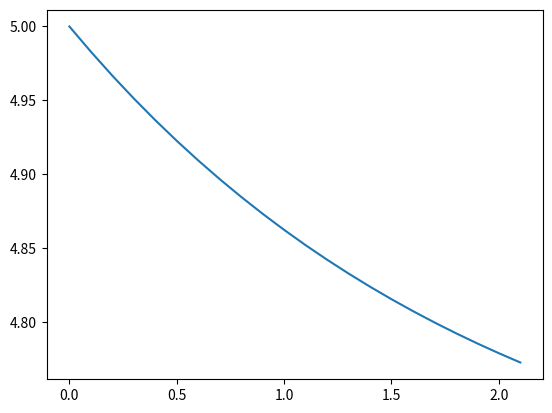

This chart was generated by the following Python code:
# Uppgift 3.4.3 (2p):

# Skapa en funktion som löser första ordningens differentialekvationer med 
# givet begynnelsevärdes, med Heuns metod. Begynnelsevärdesproblemet är
# y’=f(y(x),x) och y(a)=C.

# Funktionen har 4 ingående argument: 1) f, 2) en tupel med a och b som är gränserna på
# intervallet där lösningen skall hittas, 3) C, och 4) steglängden. Funktionen returnerar två listor 
# X och Y som innehåller lösningen. Plotta lösningen för att se om du har gjort rätt.

import math
import scipy as sp
from scipy.integrate import odeint
import matplotlib.pyplot as plt
import numpy as np

# Skapar en exempelfunktion att använda i beräkningarna
def f(x,y):
    return -20*y + 7*math.exp(-0.5*x)

def diff_ekv_grad1(funktion, gränsvärden, C, steglängd): 
    # Skapar en funktion med argument för funktion, gränsvärde, y(a) och steglängd, gränsvärden anges som tuple
    y_list = [] # Listor för att spara x och y värden som returneras
    x_list = []
    n = round((gränsvärden[1] - gränsvärden[0])/steglängd) # antal interationer där lösningen skall hittas
    
    xi = gränsvärden[0] # Startvärden för x respektive y
    yi = C
    
    for i in range(n+1): # En loop som beräknar första intermediate y värde och sedan en approximation vid nästa punkt
        p = yi + steglängd*funktion(xi, yi) # intermediat värdet
        x = gränsvärden[0] + i*steglängd
        y = yi + (steglängd/2)*((funktion(xi,yi)) + funktion(x,p)) # Final approximation
        
        y_list.append(y) # Adderar de beräknade x och y värdena och lägger dem i listorna
        x_list.append(x)
        
        xi = x # Uppdaterar xi och yi som representerar värderna från tidigare iteration
        yi = y
        
    print(f"y_värdet är \t {y_list} för \t - {x_list}") # print för att kunna jämföra så att funktionen gör rätt beräkning
    return x_list, y_list
        
test = diff_ekv_grad1(f, (0.0, 2.1), 5, 0.1)
plt.plot(test[0], test[1])
plt.show()